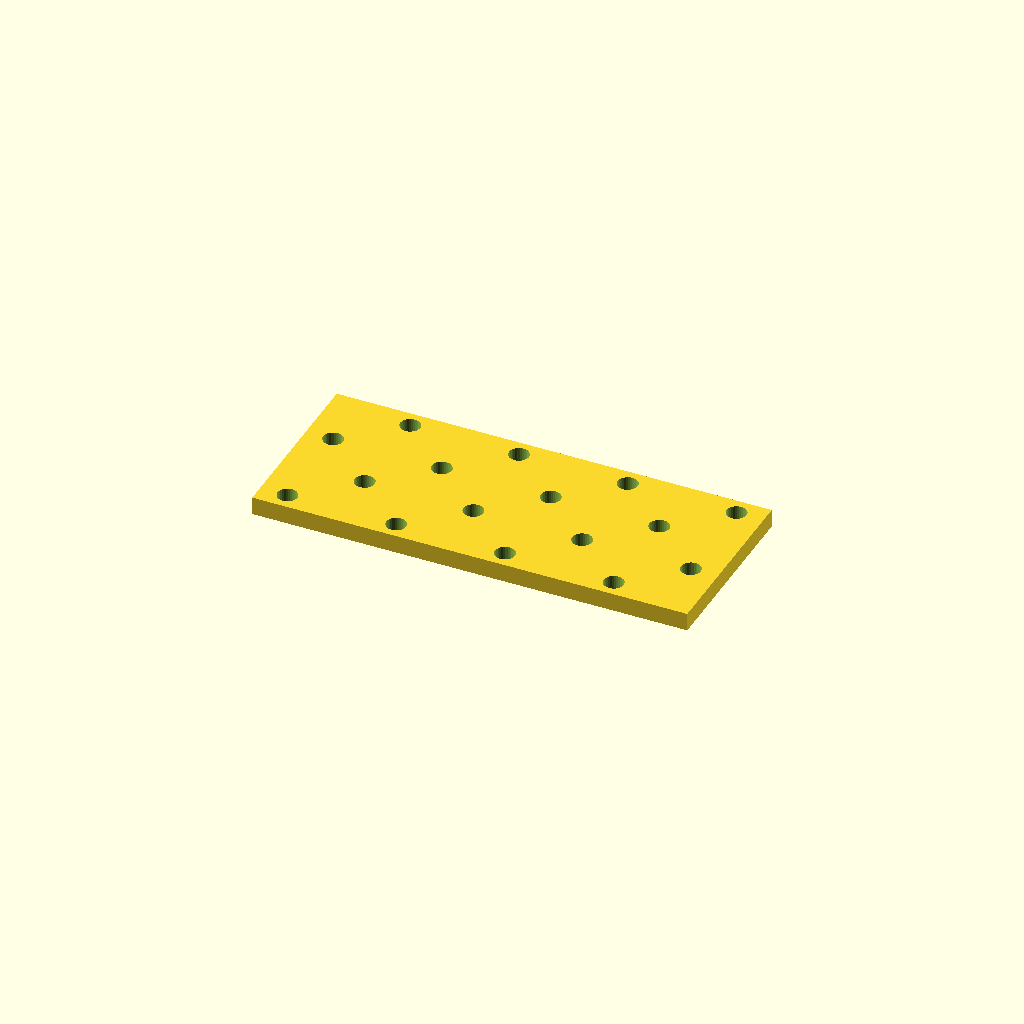
Cell 1: rendered with the file's own defaults.
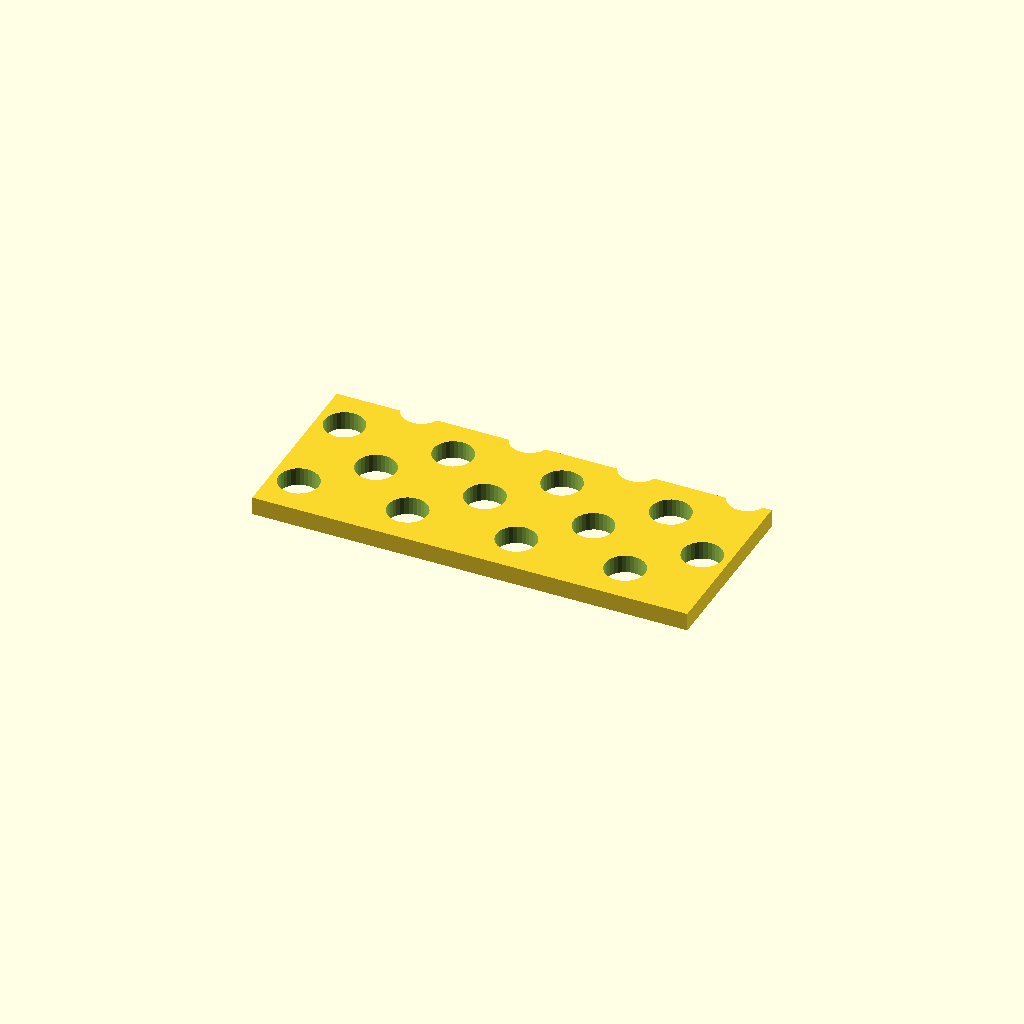
Cell 2: hole_d = 11 (everything else at default).
One fixed orthographic camera (rotation 55°, 0°, 25°; colour scheme Cornfield) for every cell.
Source of the model, optional_data/data/place1/perfpanels/part_0036.scad:
$fn = 32;

// ----------------------------------------------------------------------
// Perforated panel 120 x 50 x 5
// 4 x 4 Ø5.5 holes, checker layout
// ----------------------------------------------------------------------

// --- parameters (mm) ---
panel = [120, 50, 5];  // overall size (x, y, z)
hole_d = 5.5;          // hole diameter
pitch_x = 30;          // hole pitch along X
pitch_y = 13.5;        // hole pitch along Y

// --- derived feature positions (mm) ---
margin = hole_d / 2 + 2;            // = 4.75   clearance from the panel edge
row_offset = pitch_x / 2;           // = 15   shift of every other row
cols = floor((panel[0] - 2 * margin - row_offset) / pitch_x) + 1;  // = 4   how many columns fit in X
rows = floor((panel[1] - 2 * margin) / pitch_y) + 1;  // = 4   how many rows fit in Y
span_x = (cols - 1) * pitch_x + row_offset;  // = 105   width of the field
span_y = (rows - 1) * pitch_y;      // = 40.5   height of the field
origin_x = -span_x / 2;             // = -52.5   X of the first hole
origin_y = -span_y / 2;             // = -20.25   Y of the first row
holes = rows * cols;                // = 16   holes in total
feature_centers = [
  [origin_x + 0 * pitch_x, origin_y + 0 * pitch_y],
  [origin_x + 1 * pitch_x, origin_y + 0 * pitch_y],
  [origin_x + 2 * pitch_x, origin_y + 0 * pitch_y],
  [origin_x + 3 * pitch_x, origin_y + 0 * pitch_y],
  [origin_x + row_offset + 0 * pitch_x, origin_y + 1 * pitch_y],
  [origin_x + row_offset + 1 * pitch_x, origin_y + 1 * pitch_y],
  [origin_x + row_offset + 2 * pitch_x, origin_y + 1 * pitch_y],
  [origin_x + row_offset + 3 * pitch_x, origin_y + 1 * pitch_y],
  [origin_x + 0 * pitch_x, origin_y + 2 * pitch_y],
  [origin_x + 1 * pitch_x, origin_y + 2 * pitch_y],
  [origin_x + 2 * pitch_x, origin_y + 2 * pitch_y],
  [origin_x + 3 * pitch_x, origin_y + 2 * pitch_y],
  [origin_x + row_offset + 0 * pitch_x, origin_y + 3 * pitch_y],
  [origin_x + row_offset + 1 * pitch_x, origin_y + 3 * pitch_y],
  [origin_x + row_offset + 2 * pitch_x, origin_y + 3 * pitch_y],
  [origin_x + row_offset + 3 * pitch_x, origin_y + 3 * pitch_y]
];   // hole centres, used verbatim by the cutter loop

// panel outline, every hole through
difference() {
  cube(panel, center = true);
  for (centre = feature_centers)
    translate([centre[0], centre[1], 0])
      cylinder(d = hole_d, h = panel[2] + 2, center = true);
}
Parameter table extracted from the source (name, type, default, range or options):
panel: vector, default [120, 50, 5]
hole_d: number, default 5.5
pitch_x: number, default 30
pitch_y: number, default 13.5
